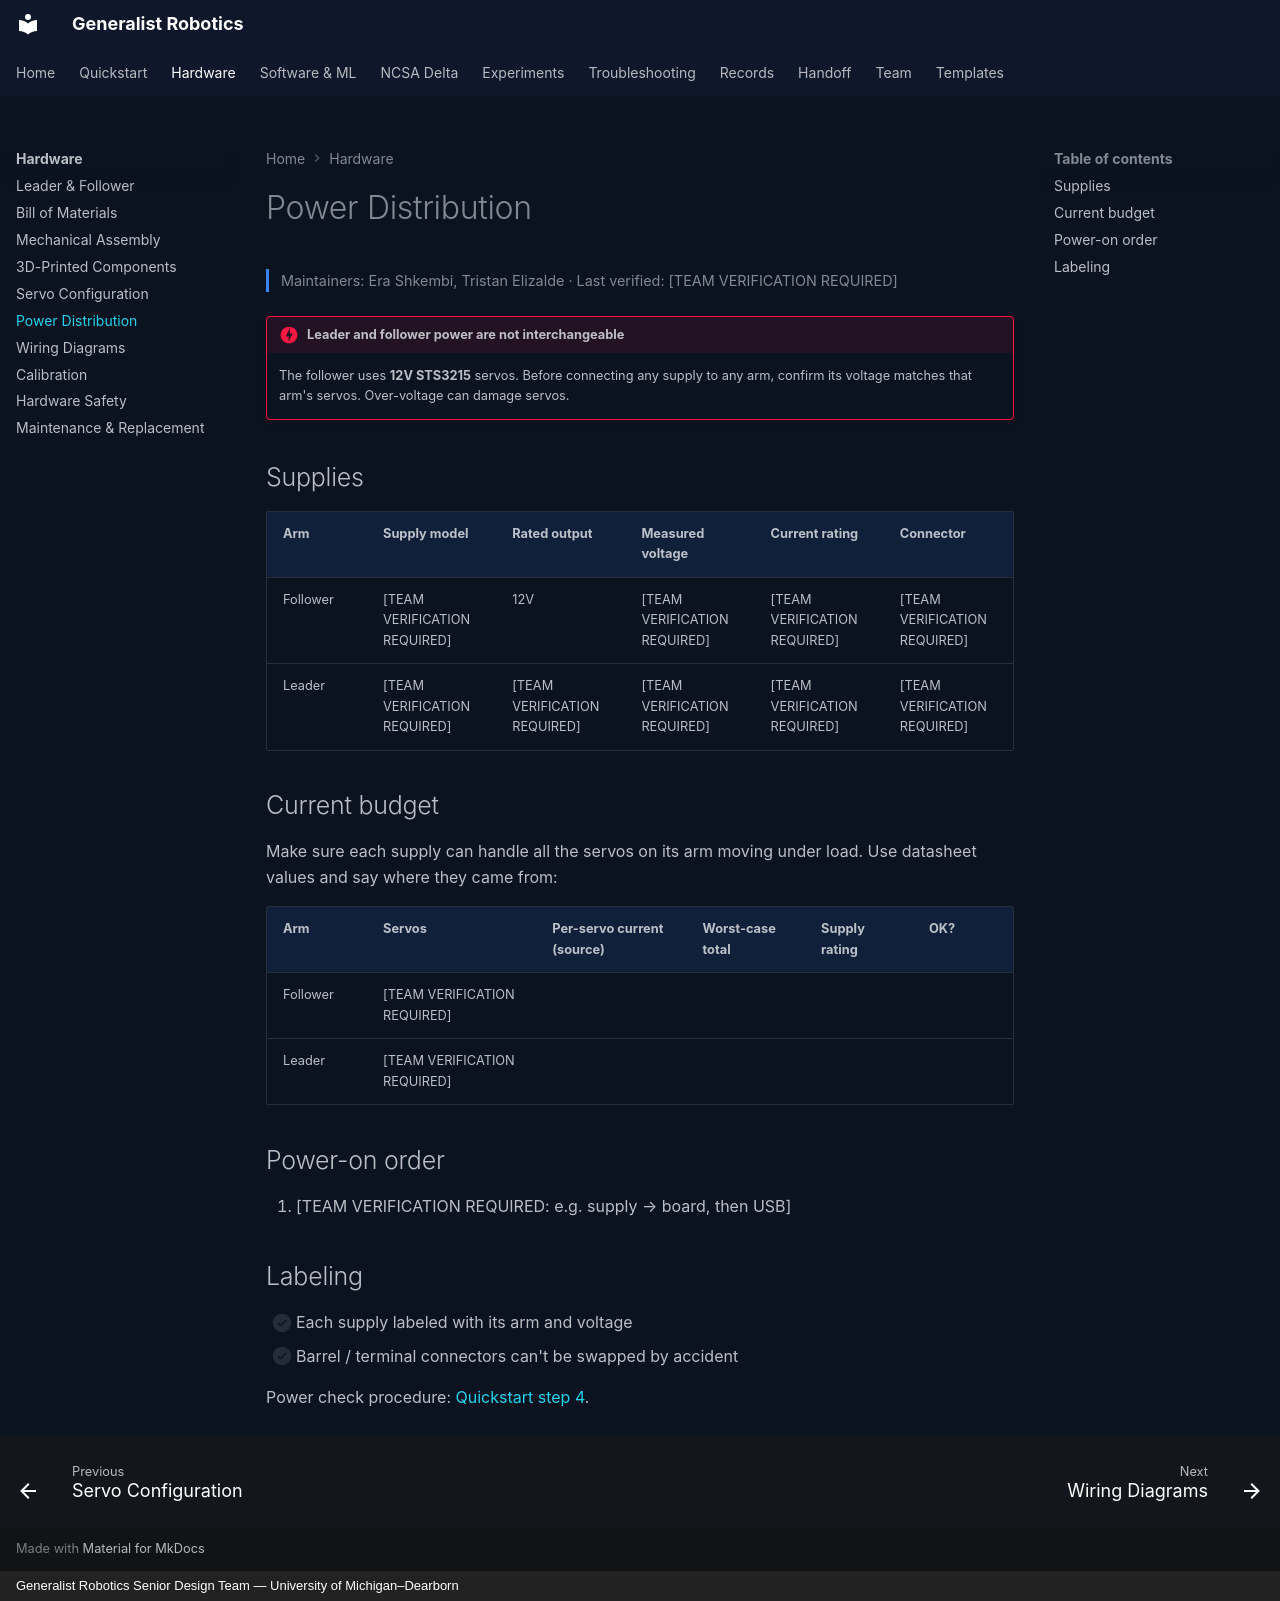

repository: eshkembi18/UMD-Robotics · page: hardware/power/index.html · generator: mkdocs · copyright: Generalist Robotics Senior Design Team — University of Michigan–Dearborn

# Power Distribution

<p class="gr-meta">Maintainers: Era Shkembi, Tristan Elizalde · Last verified: [TEAM VERIFICATION REQUIRED]</p>

!!! danger "Leader and follower power are not interchangeable"
    The follower uses **12V STS3215** servos. Before connecting any supply to any arm, confirm its voltage matches that arm's servos. Over-voltage can damage servos.

## Supplies

| Arm | Supply model | Rated output | Measured voltage | Current rating | Connector |
|---|---|---|---|---|---|
| Follower | [TEAM VERIFICATION REQUIRED] | 12V | [TEAM VERIFICATION REQUIRED] | [TEAM VERIFICATION REQUIRED] | [TEAM VERIFICATION REQUIRED] |
| Leader | [TEAM VERIFICATION REQUIRED] | [TEAM VERIFICATION REQUIRED] | [TEAM VERIFICATION REQUIRED] | [TEAM VERIFICATION REQUIRED] | [TEAM VERIFICATION REQUIRED] |

## Current budget

Make sure each supply can handle all the servos on its arm moving under load. Use datasheet values and say where they came from:

| Arm | Servos | Per-servo current (source) | Worst-case total | Supply rating | OK? |
|---|---|---|---|---|---|
| Follower | [TEAM VERIFICATION REQUIRED] | | | | |
| Leader | [TEAM VERIFICATION REQUIRED] | | | | |

## Power-on order

1. [TEAM VERIFICATION REQUIRED: e.g. supply → board, then USB]

## Labeling

- [ ] Each supply labeled with its arm and voltage
- [ ] Barrel / terminal connectors can't be swapped by accident 

Power check procedure: [Quickstart step 4](../quickstart/04-wiring-power.md).
